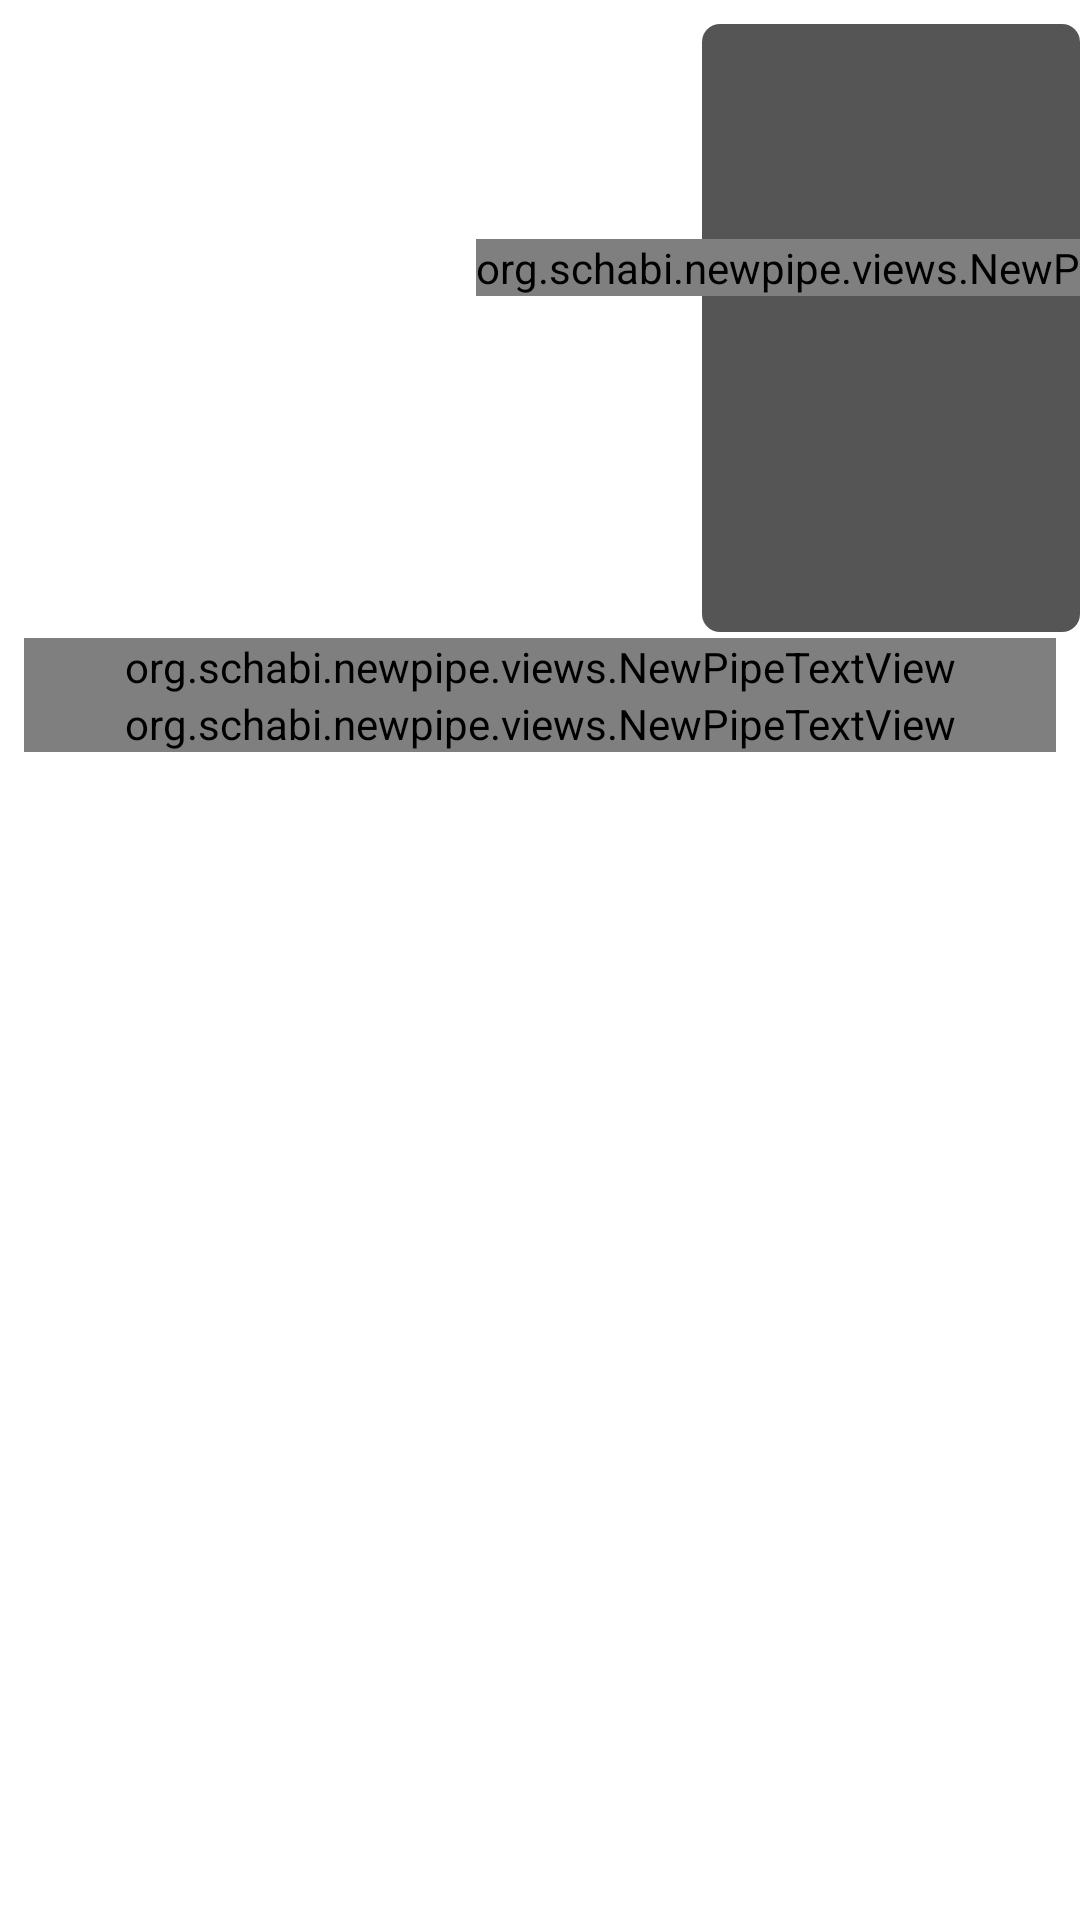

Android layout source for this screen:
<!-- AndroidManifest.xml: application theme OpeningTheme -->
<!-- res/layout/list_playlist_card_item.xml -->
<?xml version="1.0" encoding="utf-8"?>
<androidx.constraintlayout.widget.ConstraintLayout xmlns:android="http://schemas.android.com/apk/res/android"
    xmlns:app="http://schemas.android.com/apk/res-auto"
    xmlns:tools="http://schemas.android.com/tools"
    android:id="@+id/itemRoot"
    android:layout_width="match_parent"
    android:layout_height="wrap_content"
    android:background="?attr/rounded_list_item_background"
    android:paddingTop="@dimen/margin_small"
    android:paddingBottom="@dimen/spacing_micro"
    android:clickable="true"
    android:focusable="true">

    <com.google.android.material.imageview.ShapeableImageView
        android:id="@+id/itemThumbnailView"
        android:layout_width="0dp"
        android:layout_height="0dp"
        android:scaleType="fitStart"
        android:src="@drawable/placeholder_thumbnail_playlist"
        app:shapeAppearance="@style/RoundedThumbnailImageView"
        app:layout_constraintDimensionRatio="16:9"
        app:layout_constraintEnd_toEndOf="parent"
        app:layout_constraintStart_toStartOf="parent"
        app:layout_constraintTop_toTopOf="parent"
        tools:ignore="RtlHardcoded" />

    <View
        android:id="@+id/videoCountOverlay"
        android:layout_width="0dp"
        android:layout_height="0dp"
        android:background="@drawable/rounded_thumbnail_overlay_background"
        app:layout_constraintBottom_toBottomOf="@id/itemThumbnailView"
        app:layout_constraintEnd_toEndOf="@id/itemThumbnailView"
        app:layout_constraintTop_toTopOf="@id/itemThumbnailView"
        app:layout_constraintWidth_percent="0.35" />

    <org.schabi.newpipe.views.NewPipeTextView
        android:id="@+id/itemStreamCountView"
        android:layout_width="wrap_content"
        android:layout_height="wrap_content"
        android:textAppearance="?android:attr/textAppearanceSmall"
        android:textColor="@color/duration_text_color"
        android:textStyle="bold"
        app:layout_constraintBottom_toTopOf="@id/playIcon"
        app:layout_constraintEnd_toEndOf="@id/videoCountOverlay"
        app:layout_constraintStart_toStartOf="@id/videoCountOverlay"
        app:layout_constraintTop_toTopOf="@id/videoCountOverlay"
        app:layout_constraintVertical_chainStyle="packed"
        tools:text="314159" />

    
    <androidx.appcompat.widget.AppCompatImageView
        android:id="@+id/playIcon"
        android:layout_width="@dimen/player_main_buttons_min_width"
        android:layout_height="@dimen/player_main_buttons_min_width"
        android:layout_marginStart="8dp"
        android:src="@drawable/ic_playlist_play"
        android:tint="@color/duration_text_color"
        app:layout_constraintBottom_toBottomOf="@id/videoCountOverlay"
        app:layout_constraintEnd_toEndOf="@id/videoCountOverlay"
        app:layout_constraintStart_toStartOf="@id/videoCountOverlay"
        app:layout_constraintTop_toBottomOf="@id/itemStreamCountView" />

    <org.schabi.newpipe.views.NewPipeTextView
        android:id="@+id/itemTitleView"
        android:layout_width="0dp"
        android:layout_height="wrap_content"
        android:layout_marginStart="@dimen/margin_small"
        android:layout_marginTop="@dimen/spacing_nano"
        android:layout_marginEnd="@dimen/margin_small"
        android:ellipsize="end"
        android:maxLines="2"
        android:textAppearance="?android:textAppearanceListItem"
        app:layout_constraintEnd_toEndOf="parent"
        app:layout_constraintStart_toStartOf="parent"
        app:layout_constraintTop_toBottomOf="@id/itemThumbnailView"
        tools:ignore="RtlHardcoded"
        tools:text="Lorem ipsum dolor sit amet, consectetur adipiscing elit. Nunc tristique vitae sem vitae blanditLorem ipsumLorem ipsumLorem ipsumLorem ipsumLorem ipsumLorem ipsumLorem ipsum" />

    <org.schabi.newpipe.views.NewPipeTextView
        android:id="@+id/itemUploaderView"
        android:layout_width="0dp"
        android:layout_height="wrap_content"
        android:lines="1"
        android:textAppearance="?android:textAppearanceSmall"
        app:layout_constraintEnd_toEndOf="@id/itemTitleView"
        app:layout_constraintStart_toStartOf="@id/itemTitleView"
        app:layout_constraintTop_toBottomOf="@id/itemTitleView"
        tools:ignore="RtlHardcoded"
        tools:text="Uploader" />

</androidx.constraintlayout.widget.ConstraintLayout>
<!-- resources referenced by this layout -->
<resources>
  <color name="duration_text_color">#EEFFFFFF</color>
  <dimen name="margin_small">8dp</dimen>
  <dimen name="player_main_buttons_min_width">40dp</dimen>
  <dimen name="spacing_micro">4dp</dimen>
  <dimen name="spacing_nano">2dp</dimen>
  <!-- drawable rounded_thumbnail_overlay_background (drawable) -->
  <?xml version="1.0" encoding="utf-8"?>
  <shape xmlns:android="http://schemas.android.com/apk/res/android">
      <solid android:color="@color/duration_background_color" />
      <corners android:radius="6dp" />
  </shape>
  <style name="RoundedThumbnailImageView">
          <item name="cornerFamily">rounded</item>
          <item name="cornerSize">@dimen/rounded_surface_radius_small</item>
      </style>
  <style name="OpeningTheme" parent="Base.OpeningTheme" />
  <color name="duration_background_color">#aa000000</color>
  <dimen name="rounded_surface_radius_small">12dp</dimen>
  <style name="Base.OpeningTheme" parent="Base.V21.OpeningTheme">
          <item name="android:navigationBarColor">@color/light_youtube_primary_color</item>
      </style>
  <style name="Base.V21.OpeningTheme" parent="Theme.AppCompat.DayNight.NoActionBar">
          <item name="colorPrimary">@android:color/transparent</item>
          <item name="colorPrimaryDark">@android:color/transparent</item>
          <item name="colorAccent">@android:color/transparent</item>
  
          <item name="android:windowBackground">@drawable/splash_background</item>
      </style>
  <color name="light_youtube_primary_color">#e53935</color>
</resources>
